Photos from the image-classification dataset "crops" in the GitHub repository muhammad-zainal-muttaqin/Anylabel. Its 2 classes are: ripe, unripe.

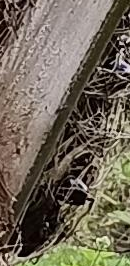
Label: unripe

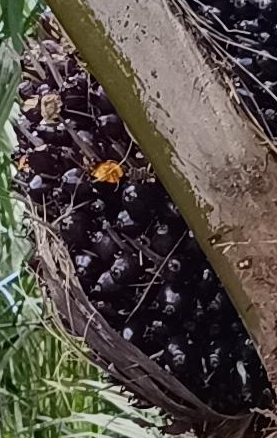
Label: ripe

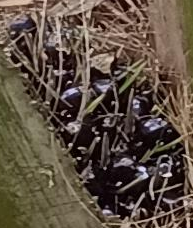
Label: unripe

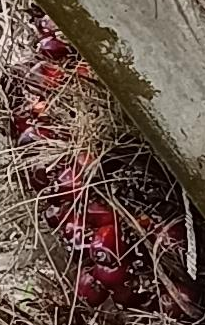
Label: ripe
